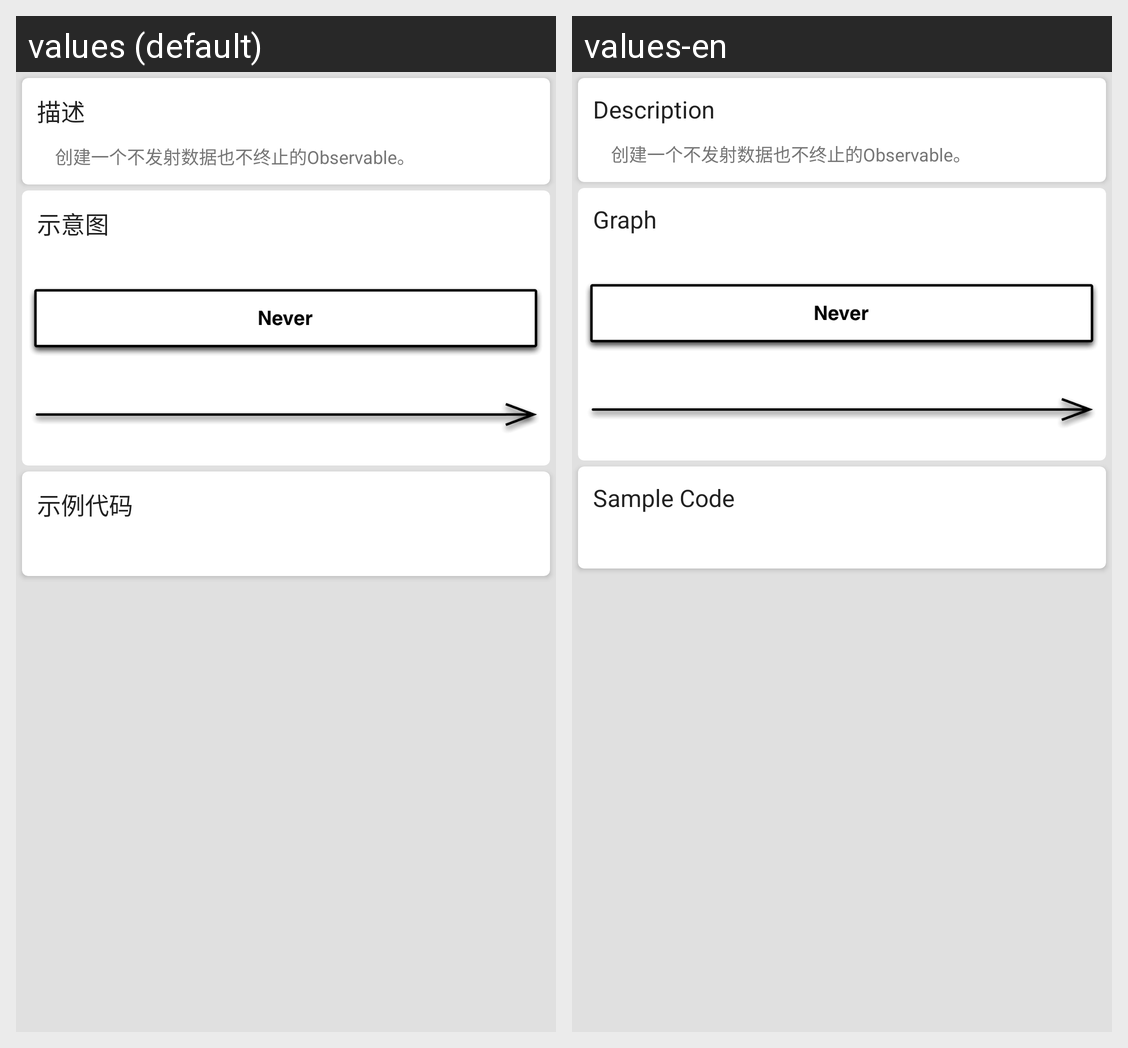

The same Android screen rendered under two of its app's locales, left to right. List the strings drawn on it with the default value and each locale's translation.
Android screen res/layout/activity_category1_operator32_never.xml rendered under 2 locales, left to right: values (default), values-en. Device: Nexus 5 (rendered at 1080×1920; each locale shown at half size, 540×960, under a caption strip naming it); theme AppTheme.
Strings drawn on this screen, with the default value and each locale's value (text and hints the layout hard-codes, and strings that could not be matched under every locale, appear in the picture but are not listed):

activity_description
  values: 描述
  values-en: Description

activity_category1_creating_observables_32_never_description
  values:     创建一个不发射数据也不终止的Observable。
  values-en:     创建一个不发射数据也不终止的Observable。  [not translated; the default value is used]

activity_graph
  values: 示意图
  values-en: Graph

activity_sample_code
  values: 示例代码
  values-en: Sample Code
